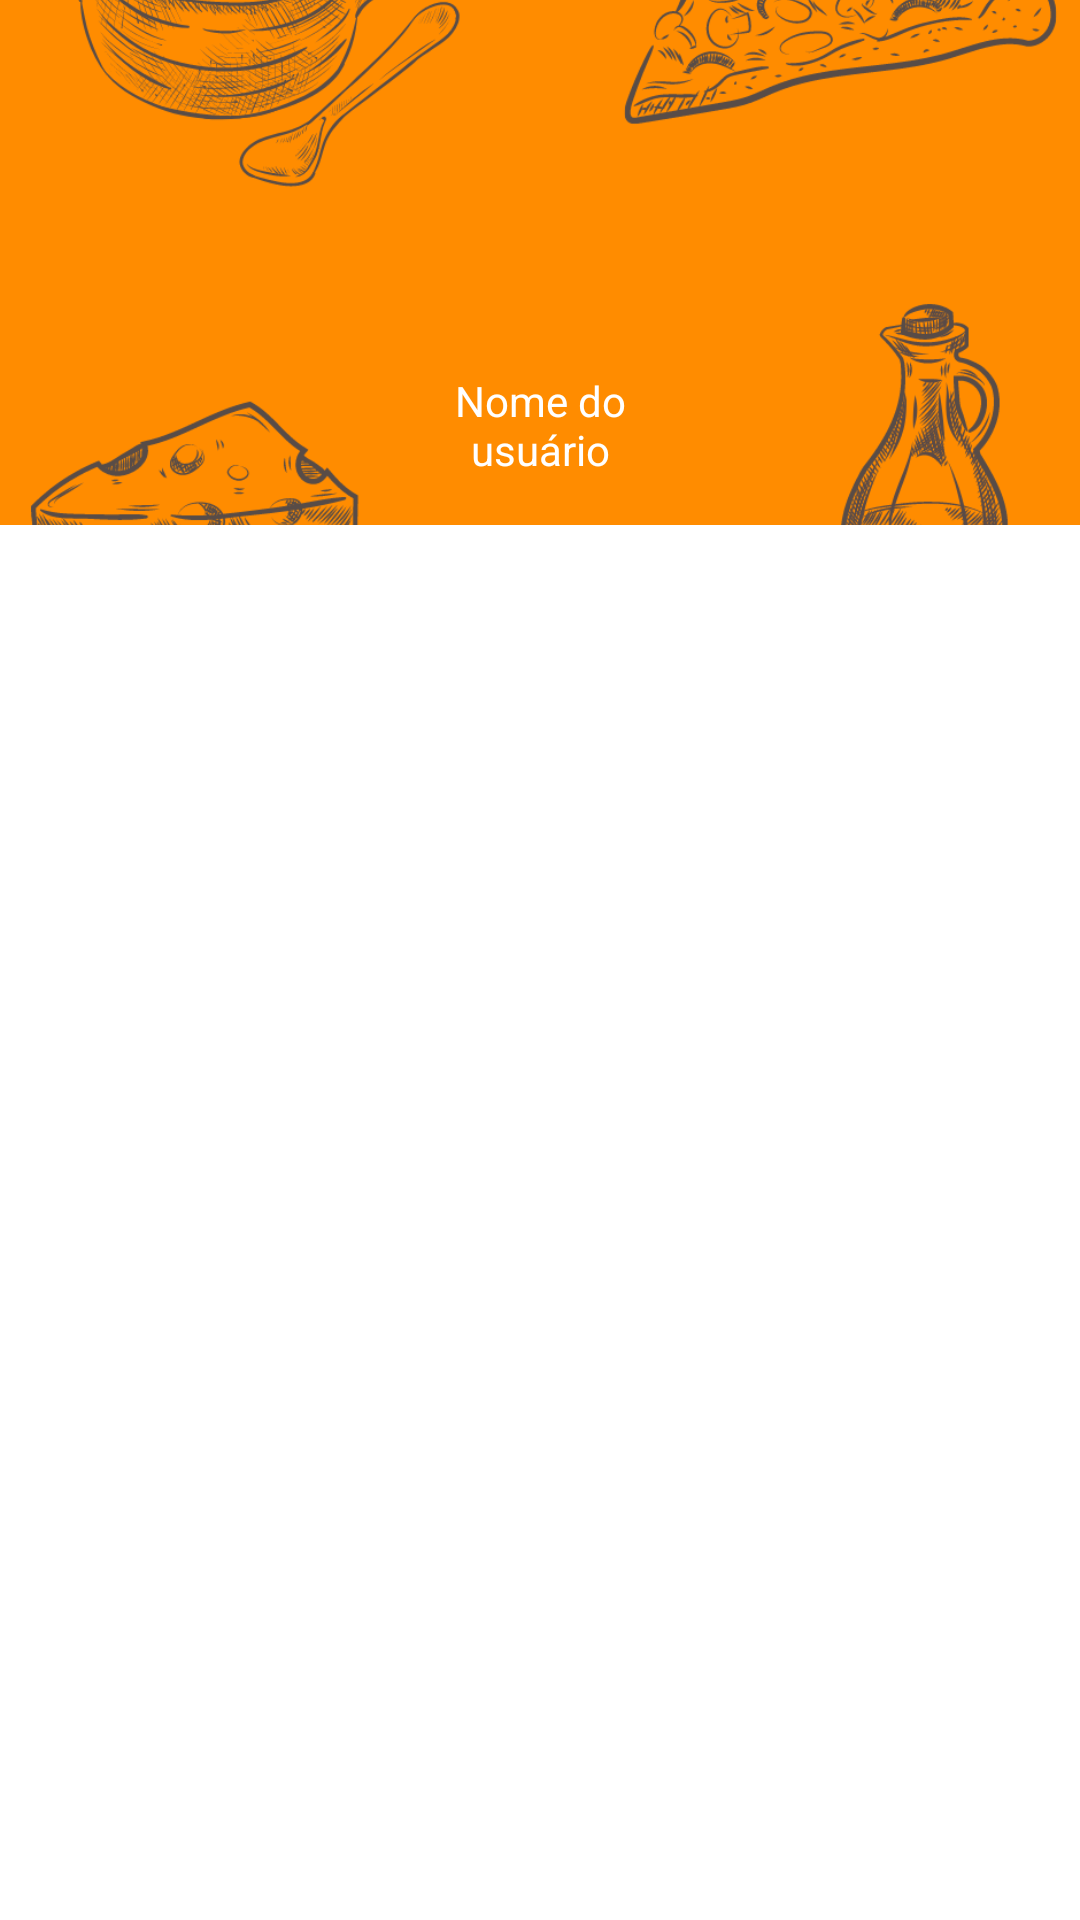

The Android layout XML behind this screen, and the referenced resources:
<!-- AndroidManifest.xml: application theme Theme.ReceitasRapidas -->
<!-- res/layout/header_frag.xml -->
<?xml version="1.0" encoding="utf-8"?>
<layout xmlns:android="http://schemas.android.com/apk/res/android">

    <RelativeLayout
        android:layout_width="match_parent"
        android:layout_height="match_parent">

        <ImageView
            android:layout_width="match_parent"
            android:layout_height="175dp"
            android:scaleType="centerCrop"
            android:layout_alignParentTop="true"
            android:src="@drawable/fundo_header"/>

        <ImageView
            android:id="@+id/imageView"
            android:layout_width="100dp"
            android:layout_height="100dp"
            android:layout_margin="12dp"
            android:layout_alignParentTop="true"
            android:layout_centerHorizontal="true"
            android:src="@drawable/ic_baseline_person_24"/>

        <TextView
            android:id="@+id/userName"
            android:layout_width="wrap_content"
            android:layout_height="wrap_content"
            android:layout_below="@id/imageView"
            android:layout_alignStart="@+id/imageView"
            android:layout_alignEnd="@+id/imageView"
            android:text="@string/user_name"
            android:textAlignment="center"
            android:textColor="@color/white"/>





    </RelativeLayout>
</layout>
<!-- resources referenced by this layout -->
<resources>
  <color name="white">#FFFFFFFF</color>
  <!-- drawable fundo_header: png bitmap (drawable, 216691 bytes) -->
  <string name="user_name">Nome do usuário</string>
  <style name="Theme.ReceitasRapidas" parent="Theme.MaterialComponents.DayNight.DarkActionBar">
          
          <item name="colorPrimary">@color/darkOrange</item>
          <item name="colorPrimaryVariant">@color/purple_700</item>
          <item name="colorOnPrimary">@color/white</item>
          
          <item name="colorSecondary">@color/teal_200</item>
          <item name="colorSecondaryVariant">@color/teal_700</item>
          <item name="colorOnSecondary">@color/black</item>
          
          <item name="android:statusBarColor" tools:targetApi="l">@color/darkOrange</item>
          
          <item name="android:windowNoTitle">true</item>
      </style>
  <color name="darkOrange">#FF8C00</color>
  <color name="purple_700">#FF3700B3</color>
  <color name="teal_200">#FF03DAC5</color>
  <color name="teal_700">#FF018786</color>
  <color name="black">#FF000000</color>
</resources>
